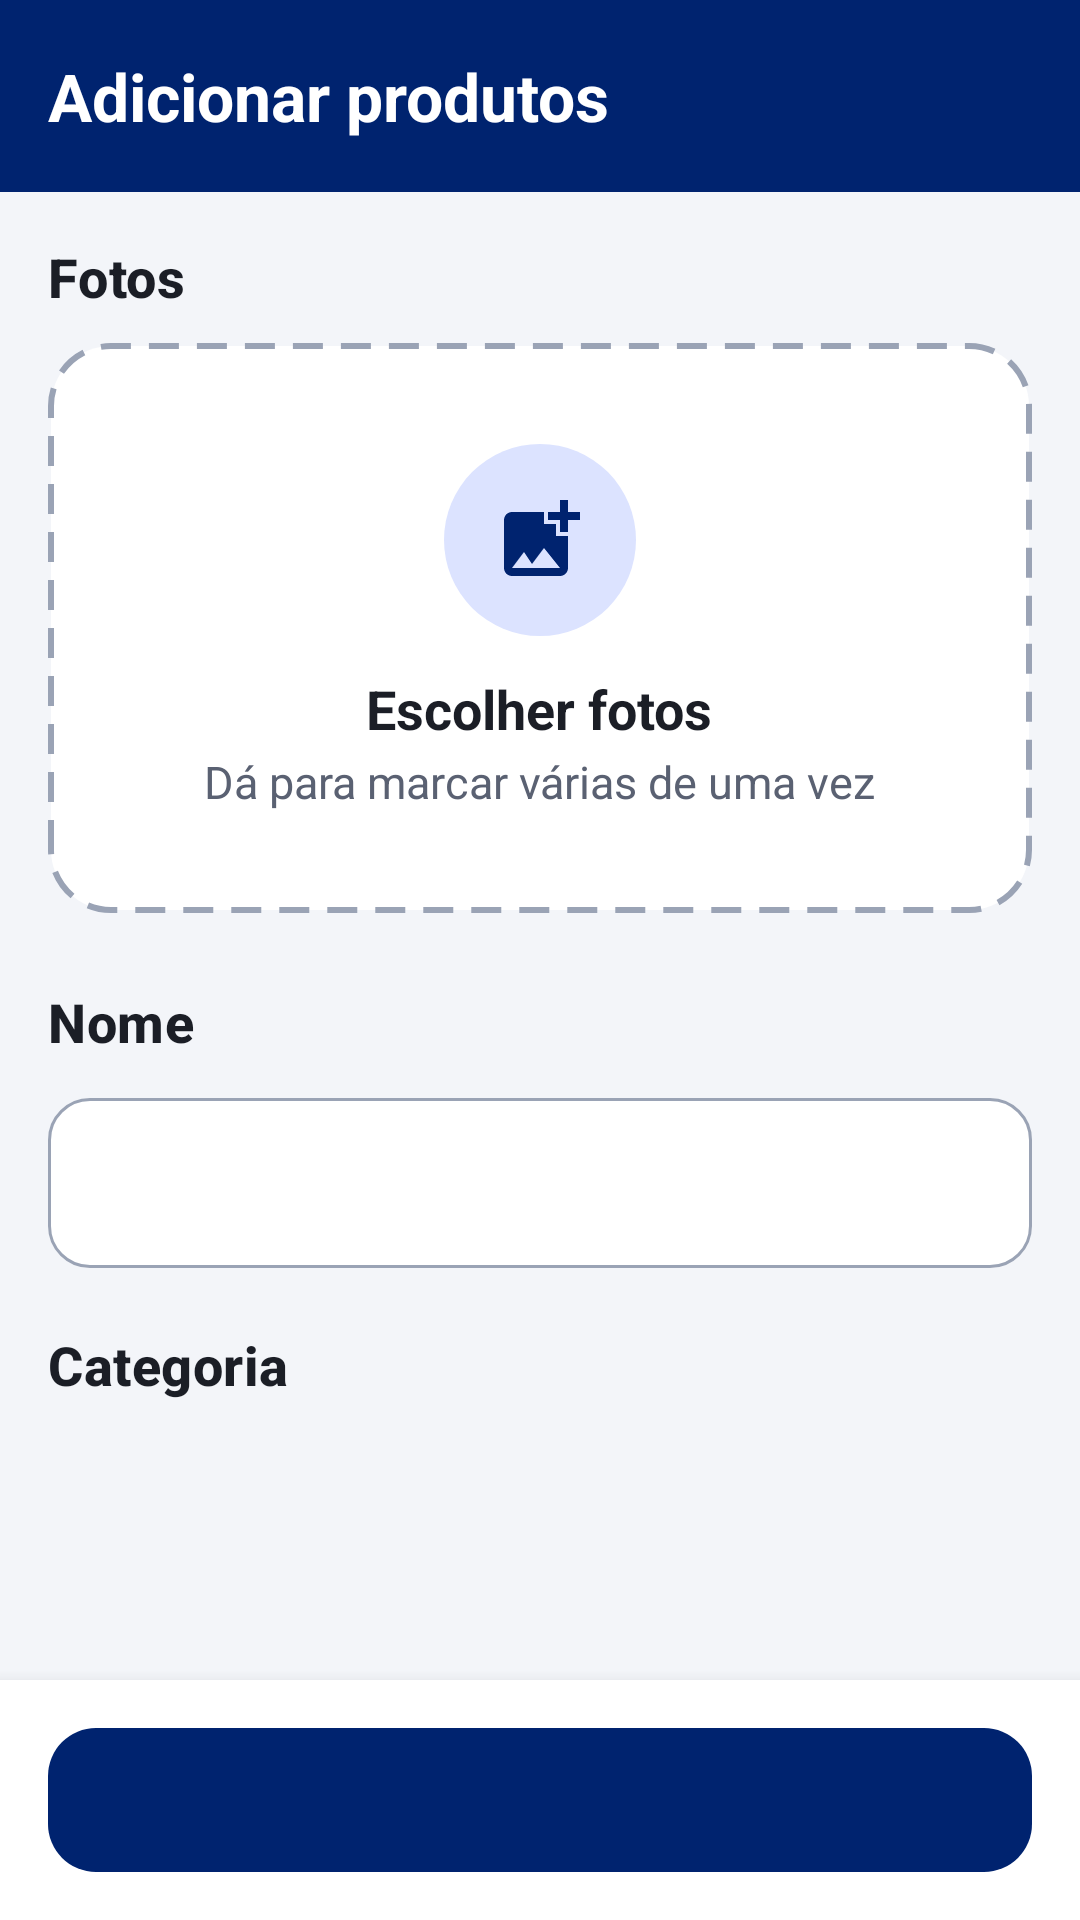

Reconstruct the res/layout file that produces this screen, plus the resources it refers to.
<!-- AndroidManifest.xml: application theme Theme.Paiv2 -->
<!-- res/layout/activity_addproduto.xml -->
<?xml version="1.0" encoding="utf-8"?>
<LinearLayout xmlns:android="http://schemas.android.com/apk/res/android"
    xmlns:app="http://schemas.android.com/apk/res-auto"
    android:layout_width="match_parent"
    android:layout_height="match_parent"
    android:background="@color/fundo"
    android:orientation="vertical">

    
    <LinearLayout
        android:id="@+id/cabecalho"
        android:layout_width="match_parent"
        android:layout_height="wrap_content"
        android:background="@color/azul_logo"
        android:orientation="vertical">

        <com.google.android.material.appbar.MaterialToolbar
            android:id="@+id/toolbar"
            style="@style/Paiv2.Toolbar"
            android:layout_width="match_parent"
            android:layout_height="wrap_content"
            android:minHeight="64dp"
            app:navigationContentDescription="Voltar"
            app:navigationIcon="@drawable/ic_voltar"
            app:title="Adicionar produtos" />
    </LinearLayout>

    <androidx.core.widget.NestedScrollView
        android:layout_width="match_parent"
        android:layout_height="0dp"
        android:layout_weight="1">

        <LinearLayout
            android:layout_width="match_parent"
            android:layout_height="wrap_content"
            android:orientation="vertical"
            android:padding="16dp">

            <TextView
                android:layout_width="wrap_content"
                android:layout_height="wrap_content"
                android:text="Fotos"
                android:textAppearance="@style/Paiv2.TituloSecao" />

            <FrameLayout
                android:id="@+id/areaFotos"
                android:layout_width="match_parent"
                android:layout_height="wrap_content"
                android:layout_marginTop="10dp"
                android:background="@drawable/fundo_tracejado"
                android:clickable="true"
                android:focusable="true"
                android:foreground="?attr/selectableItemBackground"
                android:minHeight="190dp">

                <LinearLayout
                    android:id="@+id/fotosVazio"
                    android:layout_width="match_parent"
                    android:layout_height="190dp"
                    android:gravity="center"
                    android:orientation="vertical">

                    <FrameLayout
                        android:layout_width="64dp"
                        android:layout_height="64dp"
                        android:background="@drawable/fundo_circulo_solido"
                        android:backgroundTint="#DCE3FF">

                        <ImageView
                            android:layout_width="32dp"
                            android:layout_height="32dp"
                            android:layout_gravity="center"
                            android:importantForAccessibility="no"
                            android:src="@drawable/ic_foto_adicionar"
                            app:tint="@color/azul_logo" />
                    </FrameLayout>

                    <TextView
                        android:layout_width="wrap_content"
                        android:layout_height="wrap_content"
                        android:layout_marginTop="12dp"
                        android:text="Escolher fotos"
                        android:textColor="@color/texto_primario"
                        android:textSize="18sp"
                        android:textStyle="bold" />

                    <TextView
                        android:layout_width="wrap_content"
                        android:layout_height="wrap_content"
                        android:layout_marginTop="2dp"
                        android:text="Dá para marcar várias de uma vez"
                        android:textColor="@color/texto_secundario"
                        android:textSize="15sp" />
                </LinearLayout>

                <LinearLayout
                    android:id="@+id/fotosEscolhidas"
                    android:layout_width="match_parent"
                    android:layout_height="wrap_content"
                    android:orientation="vertical"
                    android:paddingBottom="14dp"
                    android:visibility="gone">

                    <androidx.recyclerview.widget.RecyclerView
                        android:id="@+id/recyclerFotos"
                        android:layout_width="match_parent"
                        android:layout_height="124dp"
                        android:clipToPadding="false"
                        android:paddingStart="12dp"
                        android:paddingTop="14dp"
                        android:paddingEnd="12dp" />

                    <TextView
                        android:id="@+id/txtQuantidadeFotos"
                        android:layout_width="wrap_content"
                        android:layout_height="wrap_content"
                        android:layout_marginStart="16dp"
                        android:layout_marginTop="6dp"
                        android:textColor="@color/texto_primario"
                        android:textSize="16sp"
                        android:textStyle="bold" />

                    <TextView
                        android:layout_width="wrap_content"
                        android:layout_height="wrap_content"
                        android:layout_marginStart="16dp"
                        android:text="Toque aqui para trocar as fotos"
                        android:textColor="@color/texto_secundario"
                        android:textSize="14sp" />
                </LinearLayout>
            </FrameLayout>

            <TextView
                android:layout_width="wrap_content"
                android:layout_height="wrap_content"
                android:layout_marginTop="24dp"
                android:text="Nome"
                android:textAppearance="@style/Paiv2.TituloSecao" />

            <com.google.android.material.textfield.TextInputLayout
                android:id="@+id/inputLayoutNome"
                style="@style/Widget.Material3.TextInputLayout.OutlinedBox"
                android:layout_width="match_parent"
                android:layout_height="wrap_content"
                android:layout_marginTop="8dp"
                app:boxBackgroundColor="@color/superficie"
                app:boxCornerRadiusBottomEnd="14dp"
                app:boxCornerRadiusBottomStart="14dp"
                app:boxCornerRadiusTopEnd="14dp"
                app:boxCornerRadiusTopStart="14dp"
                app:endIconMode="clear_text"
                app:helperTextEnabled="true"
                app:placeholderText="Ex.: Arroz Tio João 5 kg">

                <com.google.android.material.textfield.TextInputEditText
                    android:id="@+id/edtNomeProduto"
                    android:layout_width="match_parent"
                    android:layout_height="wrap_content"
                    android:imeOptions="actionDone"
                    android:inputType="textCapSentences"
                    android:textSize="17sp" />
            </com.google.android.material.textfield.TextInputLayout>

            <TextView
                android:layout_width="wrap_content"
                android:layout_height="wrap_content"
                android:layout_marginTop="20dp"
                android:text="Categoria"
                android:textAppearance="@style/Paiv2.TituloSecao" />

            <com.google.android.material.chip.ChipGroup
                android:id="@+id/chipsCategoria"
                android:layout_width="match_parent"
                android:layout_height="wrap_content"
                android:layout_marginTop="8dp"
                app:chipSpacingHorizontal="8dp" />
        </LinearLayout>
    </androidx.core.widget.NestedScrollView>

    
    <LinearLayout
        android:id="@+id/rodape"
        android:layout_width="match_parent"
        android:layout_height="wrap_content"
        android:background="@color/superficie"
        android:elevation="8dp"
        android:orientation="vertical"
        android:paddingStart="16dp"
        android:paddingTop="12dp"
        android:paddingEnd="16dp"
        android:paddingBottom="12dp">

        <TextView
            android:id="@+id/txtProgresso"
            android:layout_width="wrap_content"
            android:layout_height="wrap_content"
            android:layout_marginBottom="6dp"
            android:textColor="@color/texto_secundario"
            android:textSize="15sp"
            android:visibility="gone" />

        <com.google.android.material.progressindicator.LinearProgressIndicator
            android:id="@+id/progressoSalvar"
            android:layout_width="match_parent"
            android:layout_height="wrap_content"
            android:layout_marginBottom="10dp"
            android:visibility="gone"
            app:trackCornerRadius="4dp"
            app:trackThickness="8dp" />

        <com.google.android.material.button.MaterialButton
            android:id="@+id/btnSalvarProduto"
            style="@style/Paiv2.Botao"
            android:layout_width="match_parent"
            android:layout_height="wrap_content" />
    </LinearLayout>

</LinearLayout>
<!-- resources referenced by this layout -->
<resources>
  <color name="azul_logo">#00236F</color>
  <color name="fundo">#F3F5F9</color>
  <color name="superficie">#FFFFFF</color>
  <color name="texto_primario">#1B1E26</color>
  <color name="texto_secundario">#5A6172</color>
  <!-- drawable fundo_circulo_solido (drawable) -->
  <?xml version="1.0" encoding="utf-8"?>
  <shape xmlns:android="http://schemas.android.com/apk/res/android" android:shape="oval">
      <solid android:color="@color/branco" />
  </shape>
  <!-- drawable fundo_tracejado (drawable) -->
  <?xml version="1.0" encoding="utf-8"?>
  <shape xmlns:android="http://schemas.android.com/apk/res/android" android:shape="rectangle">
      <solid android:color="@color/superficie" />
      <corners android:radius="20dp" />
      <stroke
          android:width="2dp"
          android:color="@color/contorno_forte"
          android:dashWidth="10dp"
          android:dashGap="6dp" />
  </shape>
  <!-- drawable ic_foto_adicionar (drawable) -->
  <vector xmlns:android="http://schemas.android.com/apk/res/android"
      android:width="24dp"
      android:height="24dp"
      android:viewportWidth="24"
      android:viewportHeight="24">
      <path
          android:fillColor="#FFFFFFFF"
          android:pathData="M19,7v2.99s-1.99,0.01 -2,0V7h-3s0.01,-1.99 0,-2h3V2h2v3h3v2h-3zM16,11V8h-3V5H5c-1.1,0 -2,0.9 -2,2v12c0,1.1 0.9,2 2,2h12c1.1,0 2,-0.9 2,-2v-8h-3zM5,19l3,-4 2,3 3,-4 4,5H5z" />
  </vector>
  <style name="Paiv2.Botao" parent="Widget.Material3.Button">
          <item name="android:minHeight">56dp</item>
          <item name="android:textSize">17sp</item>
          <item name="android:textStyle">bold</item>
          <item name="cornerRadius">16dp</item>
      </style>
  <style name="Paiv2.TituloSecao" parent="TextAppearance.Material3.TitleMedium">
          <item name="android:textStyle">bold</item>
          <item name="android:textSize">18sp</item>
          <item name="android:textColor">@color/texto_primario</item>
      </style>
  <style name="Paiv2.Toolbar" parent="Widget.Material3.Toolbar">
          <item name="android:background">@android:color/transparent</item>
          <item name="titleTextAppearance">@style/Paiv2.Toolbar.Titulo</item>
          <item name="subtitleTextAppearance">@style/Paiv2.Toolbar.Subtitulo</item>
          <item name="navigationIconTint">@color/branco</item>
      </style>
  <color name="branco">#FFFFFF</color>
  <color name="contorno_forte">#9AA3B5</color>
  <style name="Paiv2.Toolbar.Titulo" parent="TextAppearance.Material3.TitleLarge">
          <item name="android:textStyle">bold</item>
          <item name="android:textColor">@color/branco</item>
      </style>
  <style name="Paiv2.Toolbar.Subtitulo" parent="TextAppearance.Material3.BodyMedium">
          <item name="android:textColor">@color/texto_sobre_cor</item>
      </style>
  <color name="vermelho_oferta">#C2172F</color>
  <color name="cat_higiene">#00838F</color>
  <color name="superficie_variante">#E8ECF3</color>
  <color name="contorno">#D5DAE3</color>
  <color name="texto_sobre_cor">#D9FFFFFF</color>
</resources>
